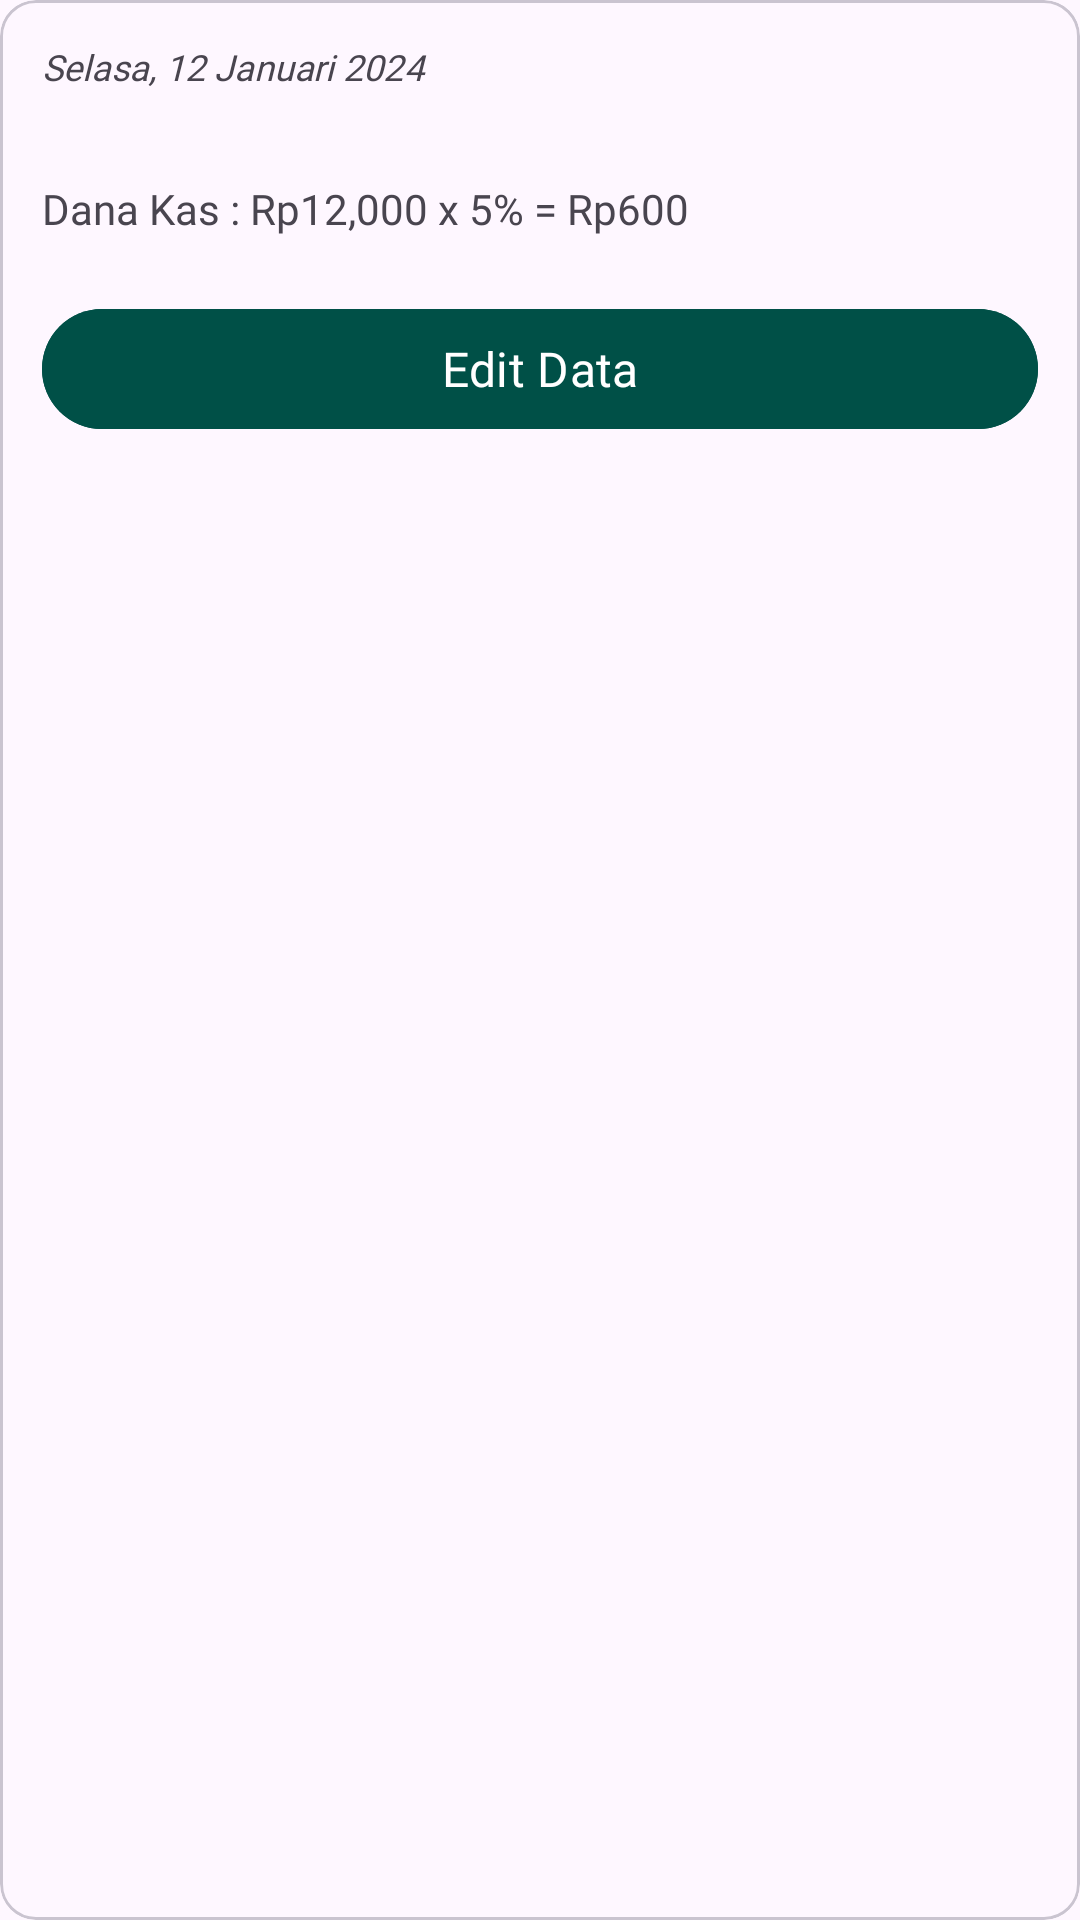

Here is an Android app screen rendered from its layout file. Give the layout XML and the strings, colors and styles it references.
<!-- AndroidManifest.xml: application theme Theme.BankSampah -->
<!-- res/layout/card_riwayat_pengambilan.xml -->
<?xml version="1.0" encoding="utf-8"?>
<com.google.android.material.card.MaterialCardView
    android:layout_margin="10dp"
    xmlns:app="http://schemas.android.com/apk/res-auto"
    android:id="@+id/card_riwayat"
    xmlns:android="http://schemas.android.com/apk/res/android"
    android:layout_width="match_parent"
    android:layout_height="wrap_content">

    <androidx.constraintlayout.widget.ConstraintLayout
        android:layout_margin="14dp"
        android:layout_width="match_parent"
        android:layout_height="wrap_content">

        <TextView
            android:id="@+id/txt_tanggal"
            android:layout_width="match_parent"
            android:layout_height="wrap_content"
            android:fontFamily="@font/pjs_regular"
            android:text="Selasa, 12 Januari 2024"
            android:textSize="12sp"
            android:textStyle="italic"
            app:layout_constraintTop_toTopOf="parent" />

        <TextView
            android:id="@+id/txt_dana_diambil"
            android:fontFamily="@font/pjs_semibold"
            android:textSize="16sp"
            android:layout_marginTop="4dp"
            app:layout_constraintTop_toBottomOf="@id/txt_tanggal"
            android:layout_width="match_parent"
            android:layout_height="wrap_content"/>

        <TextView
            android:id="@+id/txt_dana"
            android:text="Dana Kas : Rp12,000 x 5% = Rp600"
            android:fontFamily="@font/pjs_regular"
            android:textSize="14sp"
            android:layout_marginTop="4dp"
            app:layout_constraintTop_toBottomOf="@id/txt_dana_diambil"
            android:layout_width="match_parent"
            android:layout_height="wrap_content"/>

        <com.google.android.material.button.MaterialButton
            android:id="@+id/btn_edit_data"
            android:text="Edit Data"
            android:fontFamily="@font/pjs_semibold"
            android:layout_marginTop="20dp"
            app:layout_constraintTop_toBottomOf="@id/txt_dana"
            android:layout_width="match_parent"
            android:layout_height="wrap_content"
            style="@style/Widget.Material3.Button.UnelevatedButton"
            android:backgroundTint="@color/dark_tosca"
            android:textAllCaps="false"
            android:textSize="16sp"
            app:cornerRadius="30dp" />

    </androidx.constraintlayout.widget.ConstraintLayout>
</com.google.android.material.card.MaterialCardView>
<!-- resources referenced by this layout -->
<resources>
  <color name="dark_tosca">#005047</color>
  <style name="Theme.BankSampah" parent="Theme.Material3.Light.NoActionBar">
          
          <item name="colorPrimary">@color/dark_tosca</item>
          <item name="colorPrimaryVariant">@color/teal_700</item>
          <item name="colorOnPrimary">@color/white</item>
          
          <item name="colorSecondary">#262627</item>
          <item name="colorSecondaryVariant">@color/teal_700</item>
          <item name="colorOnSecondary">@color/black</item>
          
          <item name="android:statusBarColor">?attr/colorPrimaryVariant</item>
          
      </style>
  <color name="teal_700">#FF018786</color>
  <color name="white">#FFFFFFFF</color>
  <color name="black">#FF000000</color>
</resources>
